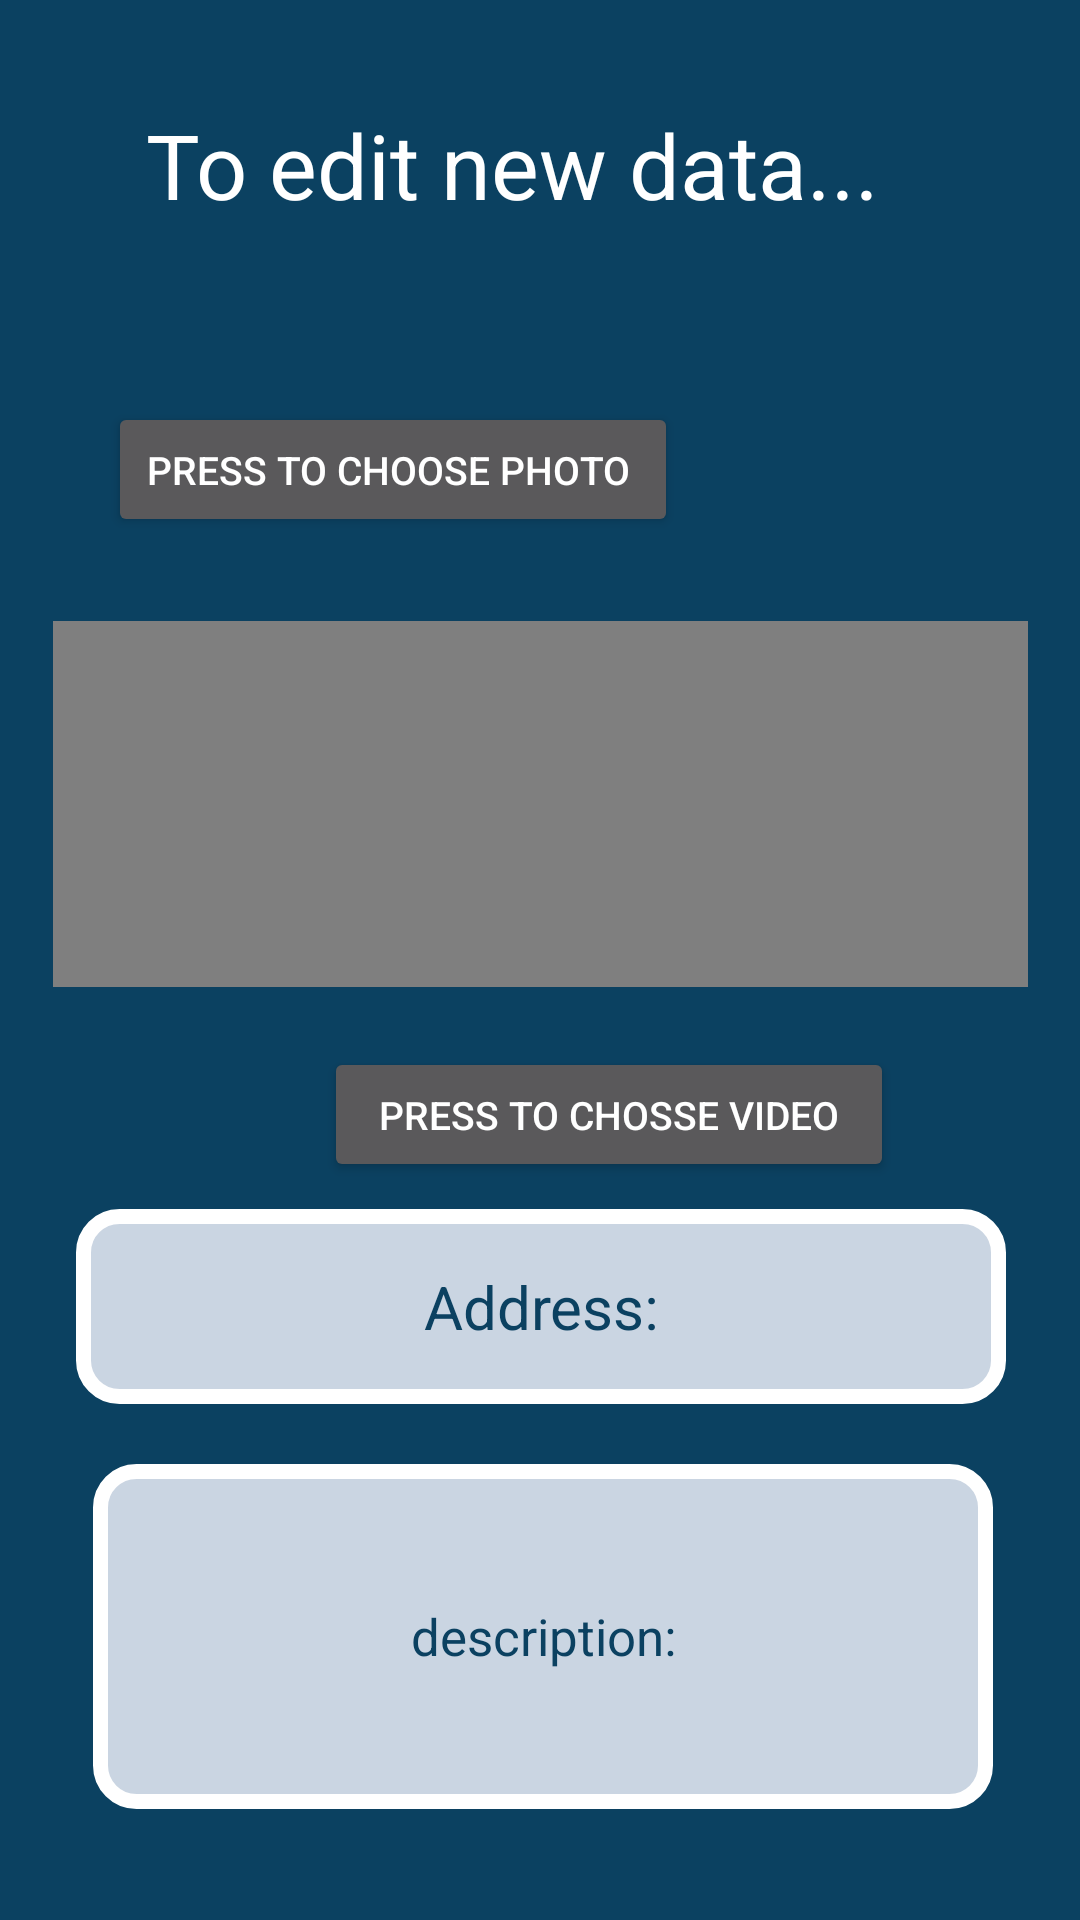

The Android layout XML behind this screen, and the referenced resources:
<!-- AndroidManifest.xml: application theme Theme.AppCompat -->
<!-- res/layout/activity_update_topic.xml -->
<?xml version="1.0" encoding="utf-8"?>
<androidx.constraintlayout.widget.ConstraintLayout xmlns:android="http://schemas.android.com/apk/res/android"
    xmlns:app="http://schemas.android.com/apk/res-auto"
    xmlns:tools="http://schemas.android.com/tools"
    android:layout_width="match_parent"
    android:layout_height="match_parent"
    android:background="@color/blue"
    tools:context=".Doctors.updateTopic"
    >

    <TextView
        android:id="@+id/textView9"
        android:layout_width="286dp"
        android:layout_height="46dp"
        android:layout_marginTop="32dp"
        android:gravity="center_vertical"
        android:text="To edit new data..."
        android:textColor="@color/white"
        android:textSize="30sp"
        app:layout_constraintEnd_toEndOf="parent"
        app:layout_constraintHorizontal_bias="0.656"
        app:layout_constraintStart_toStartOf="parent"
        app:layout_constraintTop_toTopOf="parent" />

    <Button
        android:id="@+id/edit_choose_image"
        android:layout_width="190dp"
        android:layout_height="45dp"
        android:layout_marginStart="36dp"
        android:layout_marginTop="56dp"
        android:text="press to choose photo "
        android:textSize="13dp"
        app:layout_constraintStart_toStartOf="parent"
        app:layout_constraintTop_toBottomOf="@+id/textView9" />

    <EditText
        android:id="@+id/edittopic_address"
        android:layout_width="310dp"
        android:layout_height="65dp"
        android:layout_marginTop="216dp"
        android:background="@drawable/textfeild"
        android:ems="10"
        android:hint="Address:"
        android:gravity="center"
        android:inputType="textPersonName"
        android:textColorHint="@color/blue"
        android:textSize="20sp"
        app:layout_constraintEnd_toEndOf="parent"
        app:layout_constraintHorizontal_bias="0.504"
        app:layout_constraintStart_toStartOf="parent"
        app:layout_constraintTop_toBottomOf="@+id/image_update" />

    <EditText
        android:id="@+id/edittopic_details"
        android:layout_width="300dp"
        android:layout_height="115dp"
        android:layout_marginTop="20dp"
        android:background="@drawable/textfeild"
        android:ems="10"
        android:inputType="textPersonName"
        android:hint="description:"
        android:gravity="center"
        android:textColorHint="@color/blue"
        android:textSize="17sp"
        app:layout_constraintEnd_toEndOf="parent"
        app:layout_constraintHorizontal_bias="0.519"
        app:layout_constraintStart_toStartOf="parent"
        app:layout_constraintTop_toBottomOf="@+id/edittopic_address" />


    <ImageView
        android:id="@+id/image_update"
        android:layout_width="95dp"
        android:layout_height="93dp"
        android:layout_marginStart="32dp"
        android:layout_marginTop="16dp"
        android:src="@drawable/baseline_image_24"
        app:layout_constraintStart_toEndOf="@+id/edit_choose_image"
        app:layout_constraintTop_toBottomOf="@+id/textView9" />

    <ProgressBar
        android:id="@+id/progressbar"
        style="?android:attr/progressBarStyle"
        android:layout_width="wrap_content"
        android:layout_height="wrap_content"
        android:layout_marginStart="192dp"
        android:layout_marginTop="15dp"
        android:visibility="invisible"
        android:layout_marginEnd="171dp"
        app:layout_constraintEnd_toEndOf="parent"
        app:layout_constraintStart_toStartOf="parent"
        app:layout_constraintTop_toBottomOf="@+id/edittopic_details" />

    <VideoView
        android:id="@+id/editvideoView"
        android:layout_width="325dp"
        android:layout_height="122dp"
        android:layout_marginTop="28dp"
        app:layout_constraintEnd_toEndOf="parent"
        app:layout_constraintStart_toStartOf="parent"
        app:layout_constraintTop_toBottomOf="@+id/edit_choose_image" />

    <Button
        android:id="@+id/editchoose_video"
        android:layout_width="190dp"
        android:layout_height="45dp"
        android:layout_marginStart="108dp"
        android:layout_marginTop="20dp"
        android:text="press to chosse video"
        android:textSize="13dp"
        app:layout_constraintStart_toStartOf="parent"
        app:layout_constraintTop_toBottomOf="@+id/editvideoView" />

    <Button
        android:id="@+id/update_btn"
        android:layout_width="170dp"
        android:layout_height="54dp"
        android:layout_marginTop="8dp"
        android:text="edit"
        android:textSize="25dp"
        app:layout_constraintEnd_toEndOf="parent"
        app:layout_constraintHorizontal_bias="0.572"
        app:layout_constraintStart_toStartOf="parent"
        app:layout_constraintTop_toBottomOf="@+id/progressbar" />

</androidx.constraintlayout.widget.ConstraintLayout>
<!-- resources referenced by this layout -->
<resources>
  <color name="blue">#0B4161</color>
  <color name="white">#FFFFFFFF</color>
  <!-- drawable textfeild (drawable) -->
  <?xml version="1.0" encoding="utf-8"?>
  <shape xmlns:android="http://schemas.android.com/apk/res/android">
  <corners android:radius="12dp"/>
      <stroke android:width="5dp" android:color="@color/white"/>
  <solid android:color="#CAD5E2"/>
  
  
  
  
  </shape>
</resources>
